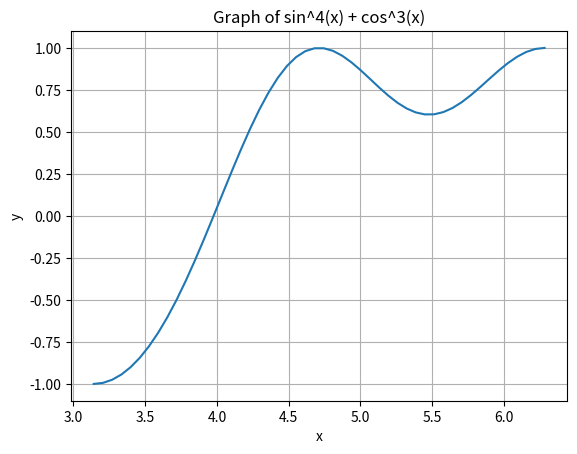

This chart was generated by the following Python code:
import numpy as np
import matplotlib.pyplot as plt

# Generate x values from pi to 2*pi
x = np.linspace(np.pi, 2*np.pi)

# Calculate y values for sin^4(x) + cos^3(x)
y = np.sin(x)**4 + np.cos(x)**3

# Plot the graph
plt.plot(x, y)
plt.xlabel('x')
plt.ylabel('y')
plt.title('Graph of sin^4(x) + cos^3(x)')
plt.grid(True)
plt.show()
